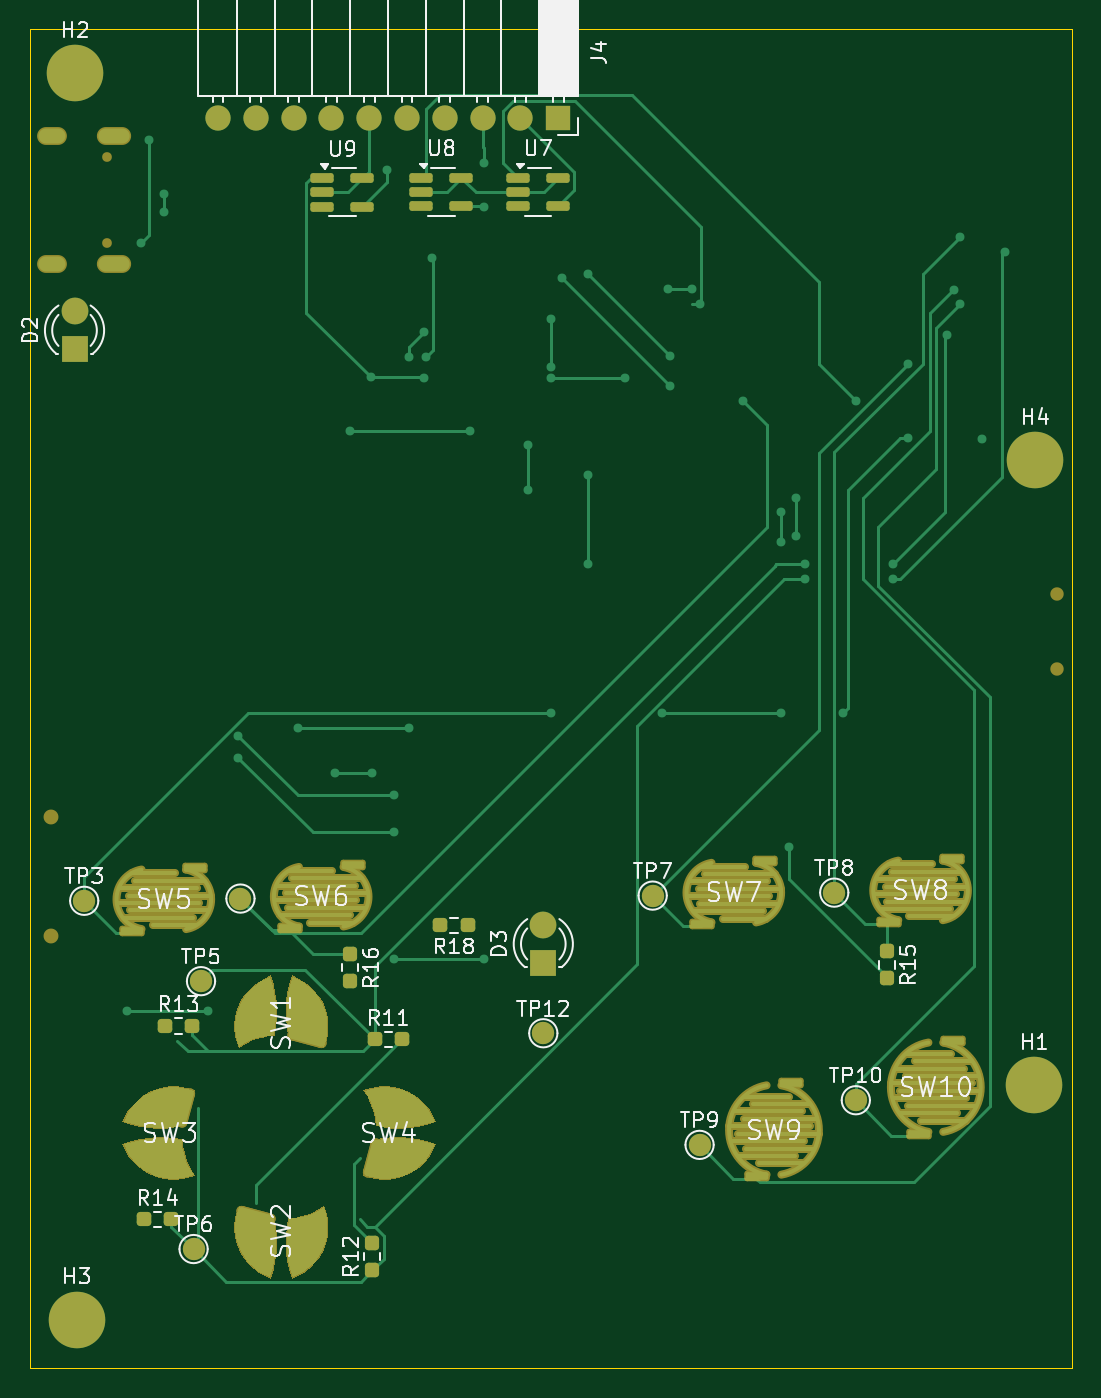
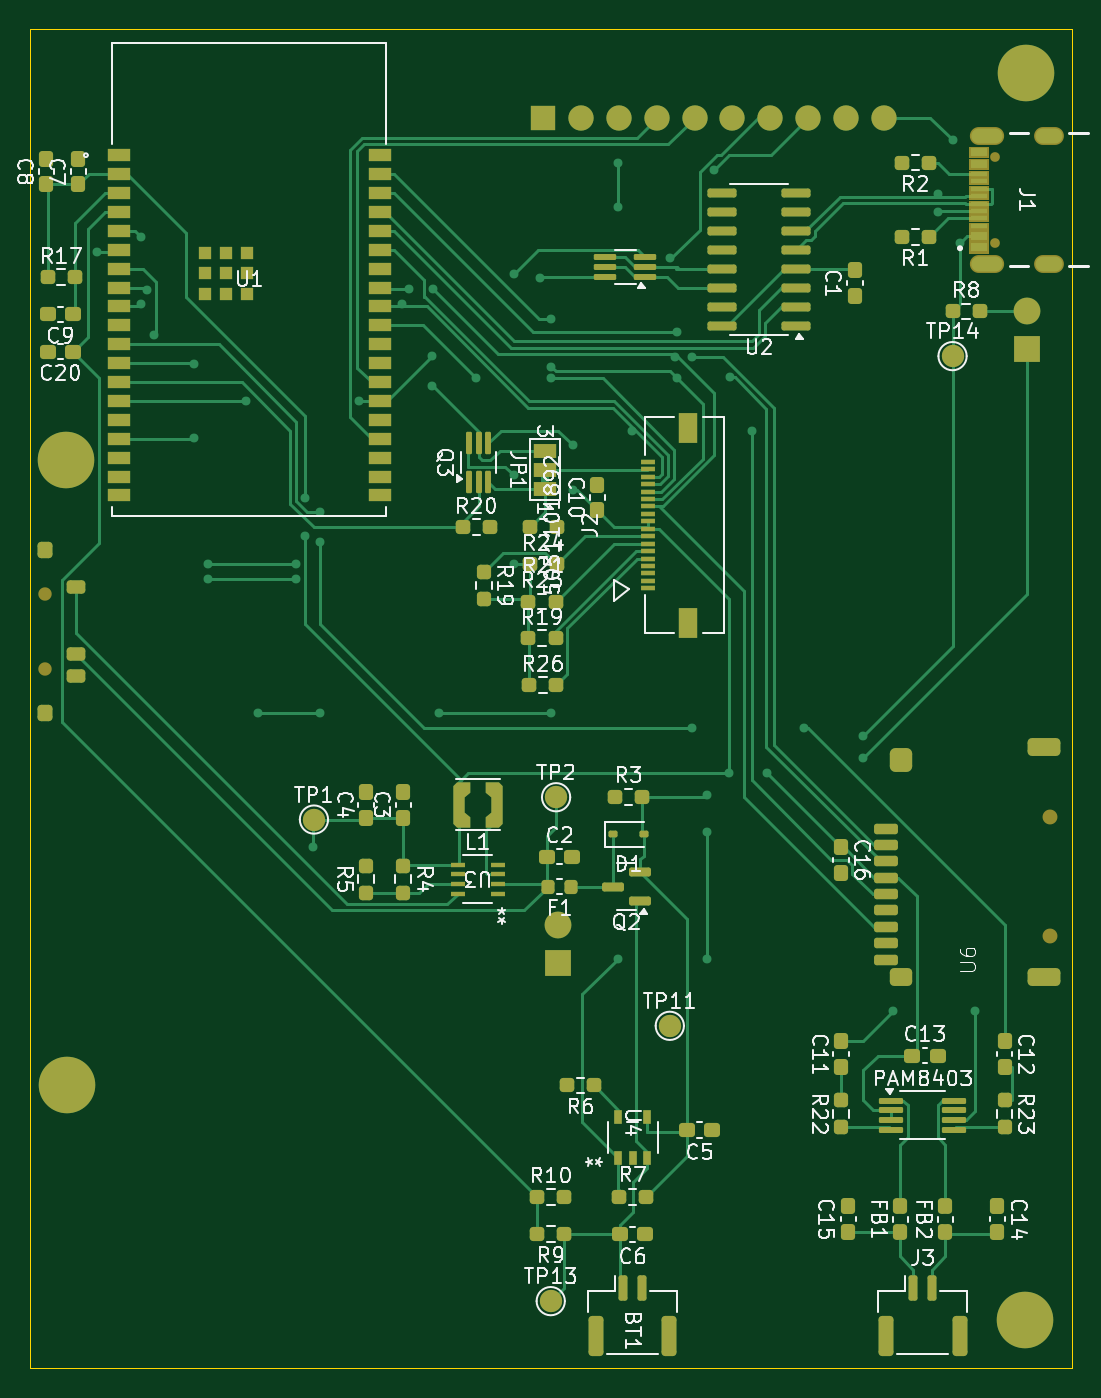
Circuit board: 9 layer files. Board 70.0 x 90.0 mm.
- bottom_copper: redroid_go-B_Cu.gbr (47716 bytes)
- bottom_mask: redroid_go-B_Mask.gbr (15812 bytes)
- paste: redroid_go-B_Paste.gbr (11195 bytes)
- bottom_silk: redroid_go-B_Silkscreen.gbr (105385 bytes)
- outline: redroid_go-Edge_Cuts.gbr (610 bytes)
- top_copper: redroid_go-F_Cu.gbr (30831 bytes)
- top_mask: redroid_go-F_Mask.gbr (15566 bytes)
- paste: redroid_go-F_Paste.gbr (13942 bytes)
- top_silk: redroid_go-F_Silkscreen.gbr (59484 bytes)

=== bottom_copper: redroid_go-B_Cu.gbr (47716 bytes, source omitted) ===
=== bottom_mask: redroid_go-B_Mask.gbr (15812 bytes, source omitted) ===
=== paste: redroid_go-B_Paste.gbr (11195 bytes, source omitted) ===
=== bottom_silk: redroid_go-B_Silkscreen.gbr (105385 bytes, source omitted) ===
=== outline: redroid_go-Edge_Cuts.gbr ===
%TF.GenerationSoftware,KiCad,Pcbnew,8.0.7*%
%TF.CreationDate,2025-01-02T12:18:17+01:00*%
%TF.ProjectId,redroid_go,72656472-6f69-4645-9f67-6f2e6b696361,rev?*%
%TF.SameCoordinates,Original*%
%TF.FileFunction,Profile,NP*%
%FSLAX46Y46*%
G04 Gerber Fmt 4.6, Leading zero omitted, Abs format (unit mm)*
G04 Created by KiCad (PCBNEW 8.0.7) date 2025-01-02 12:18:17*
%MOMM*%
%LPD*%
G01*
G04 APERTURE LIST*
%TA.AperFunction,Profile*%
%ADD10C,0.050000*%
%TD*%
G04 APERTURE END LIST*
D10*
X128500000Y-43500000D02*
X198500000Y-43500000D01*
X198500000Y-133500000D01*
X128500000Y-133500000D01*
X128500000Y-43500000D01*
M02*

=== top_copper: redroid_go-F_Cu.gbr (30831 bytes, source omitted) ===
=== top_mask: redroid_go-F_Mask.gbr (15566 bytes, source omitted) ===
=== paste: redroid_go-F_Paste.gbr (13942 bytes, source omitted) ===
=== top_silk: redroid_go-F_Silkscreen.gbr (59484 bytes, source omitted) ===
